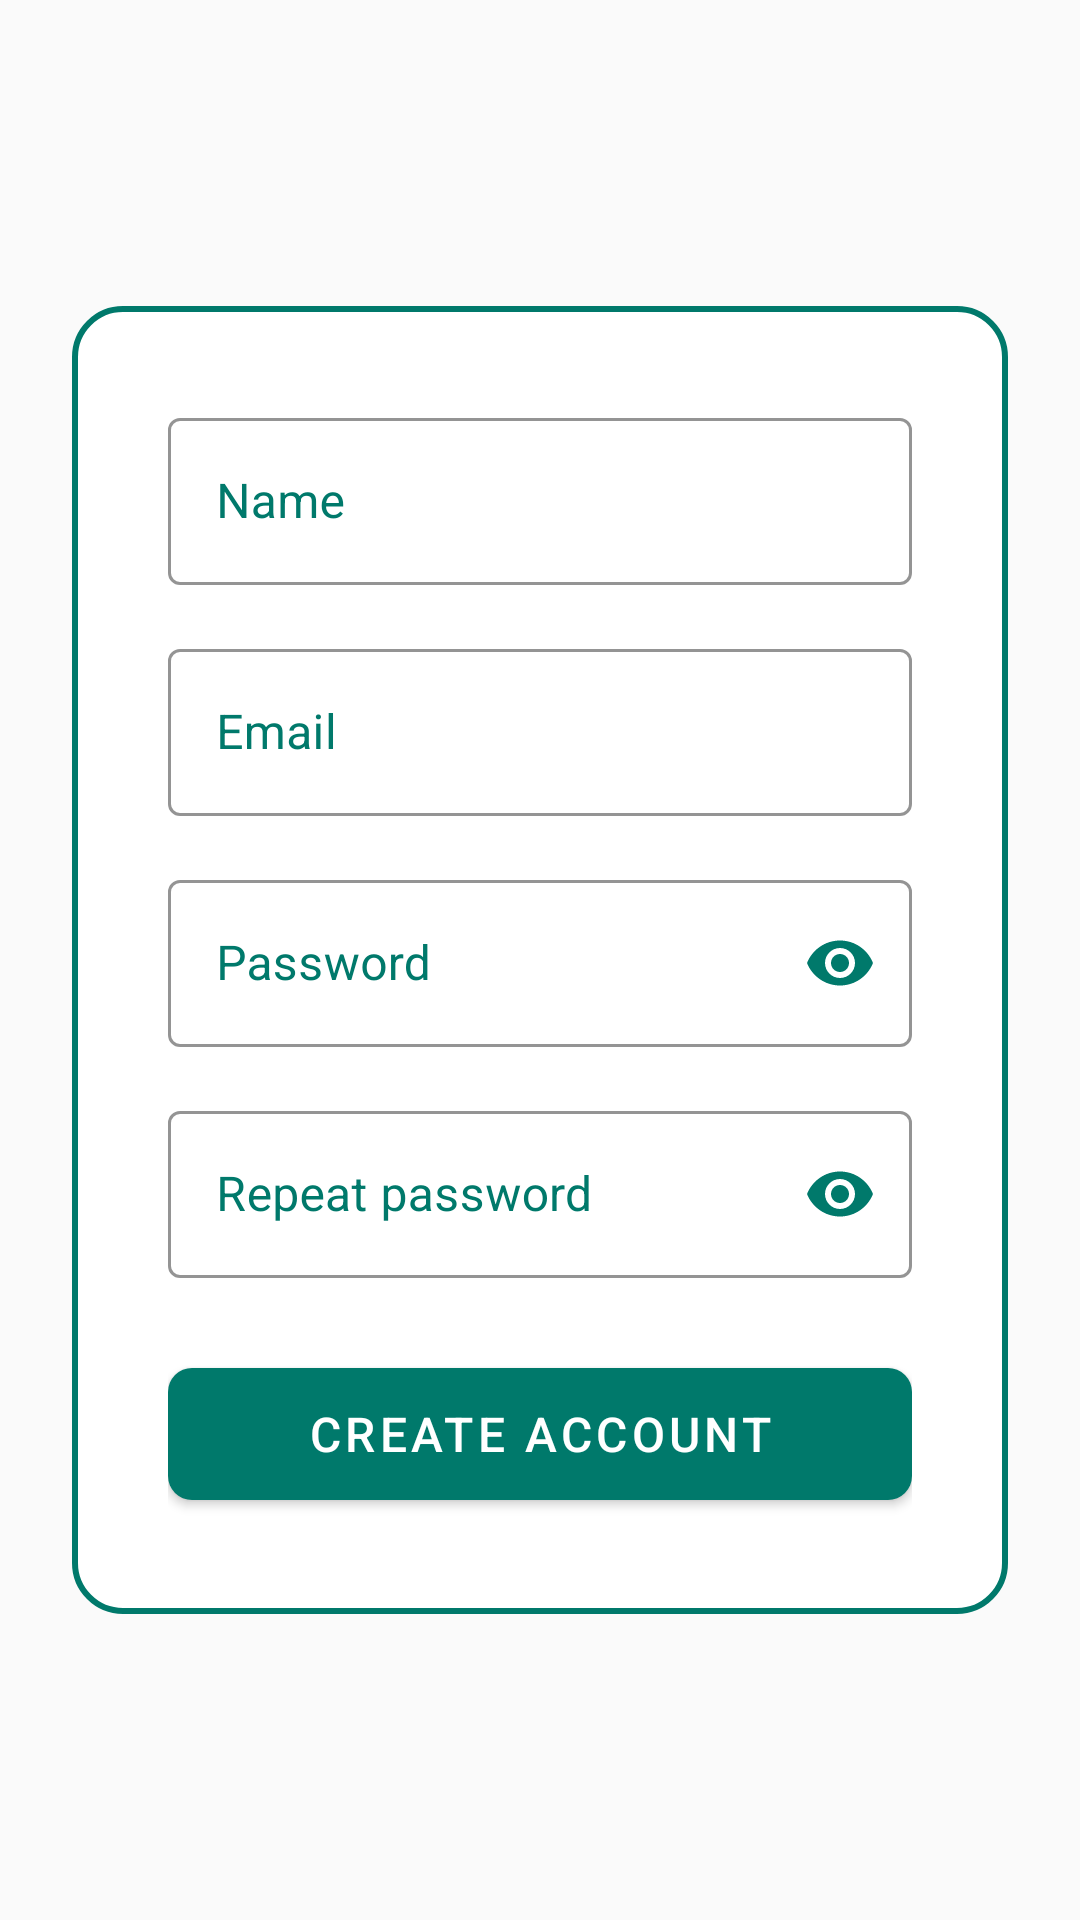

Write the Android layout XML for this screen, with the resource values it uses.
<!-- AndroidManifest.xml: application theme Theme.PowerGym -->
<!-- res/layout/activity_register.xml -->
<?xml version="1.0" encoding="utf-8"?>
<androidx.constraintlayout.widget.ConstraintLayout
    xmlns:android="http://schemas.android.com/apk/res/android"
    xmlns:app="http://schemas.android.com/apk/res-auto"
    xmlns:tools="http://schemas.android.com/tools"
    android:id="@+id/main"
    android:layout_width="match_parent"
    android:layout_height="match_parent"
    android:background="@color/background_color"
    tools:context=".ui.activity.RegisterActivity">

    <LinearLayout
        android:layout_width="match_parent"
        android:layout_height="wrap_content"
        android:orientation="vertical"
        android:gravity="center"
        android:padding="32dp"
        android:background="@drawable/register_background"
        android:layout_marginHorizontal="24dp"
        app:layout_constraintBottom_toBottomOf="parent"
        app:layout_constraintEnd_toEndOf="parent"
        app:layout_constraintStart_toStartOf="parent"
        app:layout_constraintTop_toTopOf="parent"
        app:layout_constraintWidth_max="400dp">

        <com.google.android.material.textfield.TextInputLayout
            style="@style/Widget.PowerGym.TextInputLayout"
            android:layout_width="match_parent"
            android:layout_height="wrap_content"
            android:layout_marginBottom="16dp">

            <com.google.android.material.textfield.TextInputEditText
                android:id="@+id/etNameRegister"
                style="@style/Widget.PowerGym.TextInputEditText"
                android:layout_width="match_parent"
                android:layout_height="wrap_content"
                android:hint="@string/name" />
        </com.google.android.material.textfield.TextInputLayout>

        <com.google.android.material.textfield.TextInputLayout
            style="@style/Widget.PowerGym.TextInputLayout"
            android:layout_width="match_parent"
            android:layout_height="wrap_content"
            android:layout_marginBottom="16dp">

            <com.google.android.material.textfield.TextInputEditText
                android:id="@+id/etEmailRegister"
                style="@style/Widget.PowerGym.TextInputEditText"
                android:layout_width="match_parent"
                android:layout_height="wrap_content"
                android:hint="@string/email"
                android:inputType="textEmailAddress"/>
        </com.google.android.material.textfield.TextInputLayout>

        <com.google.android.material.textfield.TextInputLayout
            style="@style/Widget.PowerGym.TextInputLayout.Password"
            android:layout_width="match_parent"
            android:layout_height="wrap_content"
            android:layout_marginBottom="16dp">

            <com.google.android.material.textfield.TextInputEditText
                android:id="@+id/etPasswordRegister"
                style="@style/Widget.PowerGym.TextInputEditText"
                android:layout_width="match_parent"
                android:layout_height="wrap_content"
                android:hint="@string/password"
                android:inputType="textPassword"/>
        </com.google.android.material.textfield.TextInputLayout>

        <com.google.android.material.textfield.TextInputLayout
            style="@style/Widget.PowerGym.TextInputLayout.Password"
            android:layout_width="match_parent"
            android:layout_height="wrap_content"
            android:layout_marginBottom="24dp">

            <com.google.android.material.textfield.TextInputEditText
                android:id="@+id/etConfirmPasswordRegister"
                style="@style/Widget.PowerGym.TextInputEditText"
                android:layout_width="match_parent"
                android:layout_height="wrap_content"
                android:hint="@string/repeat_password"
                android:inputType="textPassword"/>
        </com.google.android.material.textfield.TextInputLayout>

        <com.google.android.material.button.MaterialButton
            android:id="@+id/btnRegister"
            style="@style/Widget.PowerGym.Button.Primary"
            android:layout_width="match_parent"
            android:layout_height="56dp"
            android:text="@string/create_account" />
    </LinearLayout>

    <ProgressBar
        android:id="@+id/progressBarRegister"
        style="?android:attr/progressBarStyleLarge"
        android:layout_width="wrap_content"
        android:layout_height="wrap_content"
        android:visibility="gone"
        android:indeterminateTint="?attr/colorPrimary"
        app:layout_constraintTop_toTopOf="parent"
        app:layout_constraintBottom_toBottomOf="parent"
        app:layout_constraintStart_toStartOf="parent"
        app:layout_constraintEnd_toEndOf="parent"/>

</androidx.constraintlayout.widget.ConstraintLayout>
<!-- resources referenced by this layout -->
<resources>
  <color name="background_color">#FAFAFA</color>
  <!-- drawable register_background (drawable) -->
  <?xml version="1.0" encoding="utf-8"?>
  <shape xmlns:android="http://schemas.android.com/apk/res/android">
      <solid android:color="@color/card_background"/>
      <corners android:radius="16dp"/>
      <stroke 
          android:width="2dp"
          android:color="@color/primary" />
  </shape>
  <string name="create_account">Create account</string>
  <string name="email">Email</string>
  <string name="name">Name</string>
  <string name="password">Password</string>
  <string name="repeat_password">Repeat password</string>
  <style name="Widget.PowerGym.Button.Primary" parent="Widget.MaterialComponents.Button">
          <item name="android:textColor">@color/surface_color</item>
          <item name="backgroundTint">@color/primary</item>
          <item name="cornerRadius">8dp</item>
          <item name="android:textSize">16sp</item>
          <item name="android:height">56dp</item>
      </style>
  <style name="Widget.PowerGym.TextInputEditText" parent="Widget.MaterialComponents.TextInputEditText.OutlinedBox">
          <item name="android:textColor">@color/input_text_color</item>
          <item name="android:backgroundTint">@color/input_background</item>
      </style>
  <style name="Widget.PowerGym.TextInputLayout" parent="Widget.MaterialComponents.TextInputLayout.OutlinedBox">
          <item name="boxStrokeColor">@color/primary</item>
          <item name="hintTextColor">@color/primary</item>
          <item name="android:textColorHint">@color/primary</item>
          <item name="boxBackgroundColor">@android:color/transparent</item>
          <item name="boxStrokeWidth">1dp</item>
      </style>
  <style name="Widget.PowerGym.TextInputLayout.Password" parent="Widget.PowerGym.TextInputLayout">
          <item name="passwordToggleEnabled">true</item>
          <item name="passwordToggleTint">@color/primary</item>
      </style>
  <style name="Theme.PowerGym" parent="Base.Theme.PowerGym" />
  <color name="card_background">#FFFFFF</color>
  <color name="primary">#00796B</color>
  <color name="surface_color">#FFFFFF</color>
  <color name="input_background">#FFFFFF</color>
  <color name="primary_variant">#004D40</color>
  <color name="secondary">#009688</color>
  <color name="secondary_variant">#26A69A</color>
  <color name="text_color">#212121</color>
  <style name="Widget.PowerGym.Button" parent="Widget.MaterialComponents.Button">
          <item name="android:textColor">?attr/colorOnPrimary</item>
          <item name="backgroundTint">?attr/colorPrimary</item>
      </style>
  <style name="Widget.PowerGym.EditText" parent="Widget.MaterialComponents.TextInputEditText.OutlinedBox">
          <item name="android:textColor">?attr/colorOnSurface</item>
      </style>
</resources>
